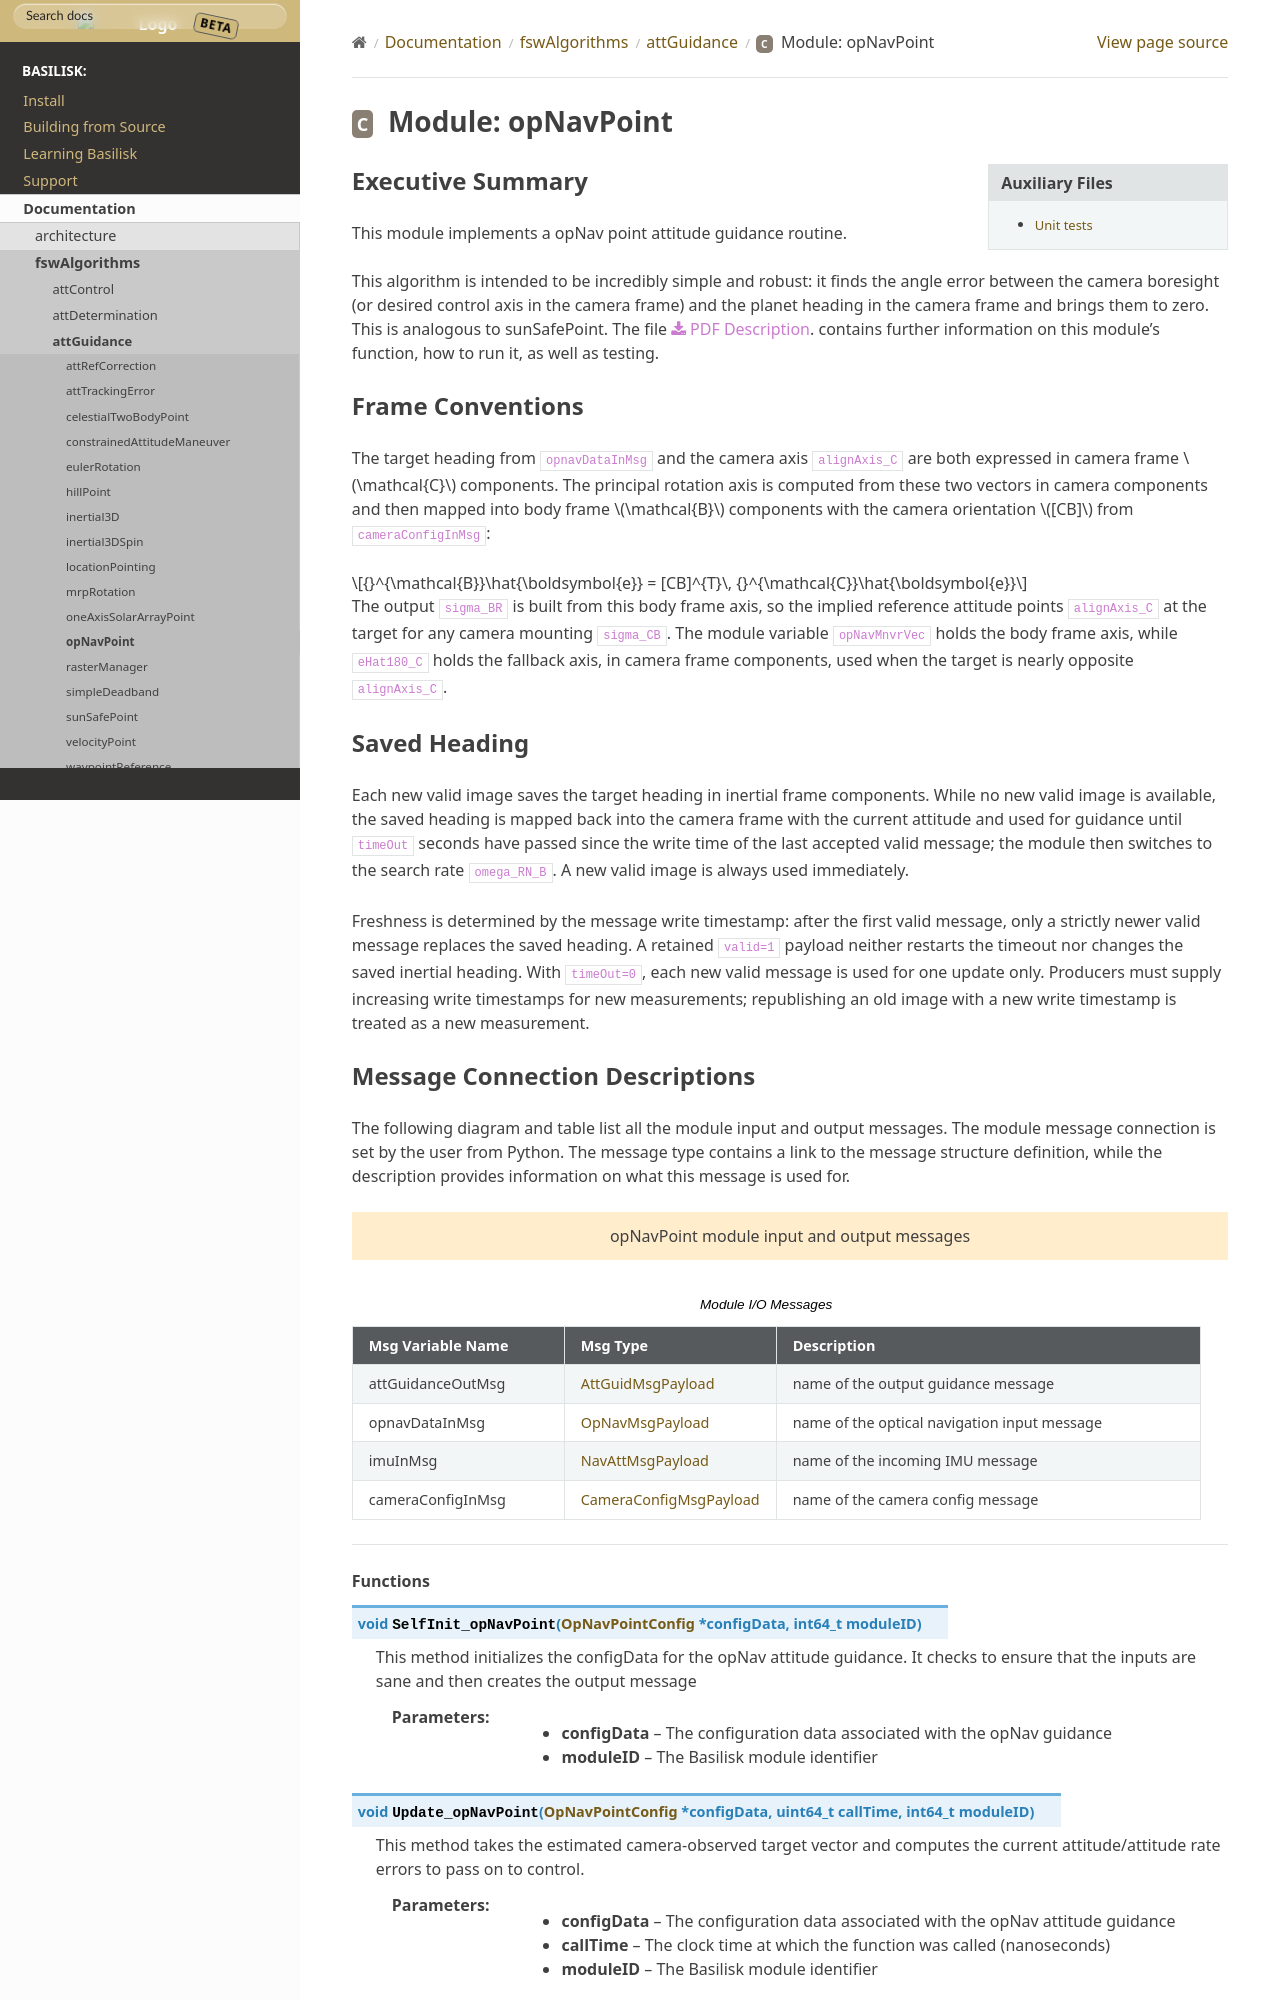

repository: 0h3xn4/basilisk_space-mission-studio · page: develop/Documentation/fswAlgorithms/attGuidance/opNavPoint/opNavPoint.html · generator: sphinx

Executive Summary
-----------------

This module implements a opNav point attitude guidance routine.

This algorithm is intended to be incredibly simple and robust: it finds the angle error between the camera boresight (or desired control axis in the camera frame) and the planet heading in the camera frame and brings them to zero. This is analogous to sunSafePoint.  The file
:download:`PDF Description </../../src/fswAlgorithms/attGuidance/opNavPoint/_Documentation/Basilisk-opNavPoint-20190820.pdf>`.
contains further information on this module's function, how to run it, as well as testing.

Frame Conventions
-----------------
The target heading from ``opnavDataInMsg`` and the camera axis ``alignAxis_C`` are both expressed in camera
frame :math:`\mathcal{C}` components.  The principal rotation axis is computed from these two vectors in camera
components and then mapped into body frame :math:`\mathcal{B}` components with the camera orientation
:math:`[CB]` from ``cameraConfigInMsg``:

.. math::

    {}^{\mathcal{B}}\hat{\boldsymbol{e}} = [CB]^{T}\, {}^{\mathcal{C}}\hat{\boldsymbol{e}}

The output ``sigma_BR`` is built from this body frame axis, so the implied reference attitude points
``alignAxis_C`` at the target for any camera mounting ``sigma_CB``.  The module variable ``opNavMnvrVec`` holds
the body frame axis, while ``eHat180_C`` holds the fallback axis, in camera frame components, used when the target
is nearly opposite ``alignAxis_C``.
